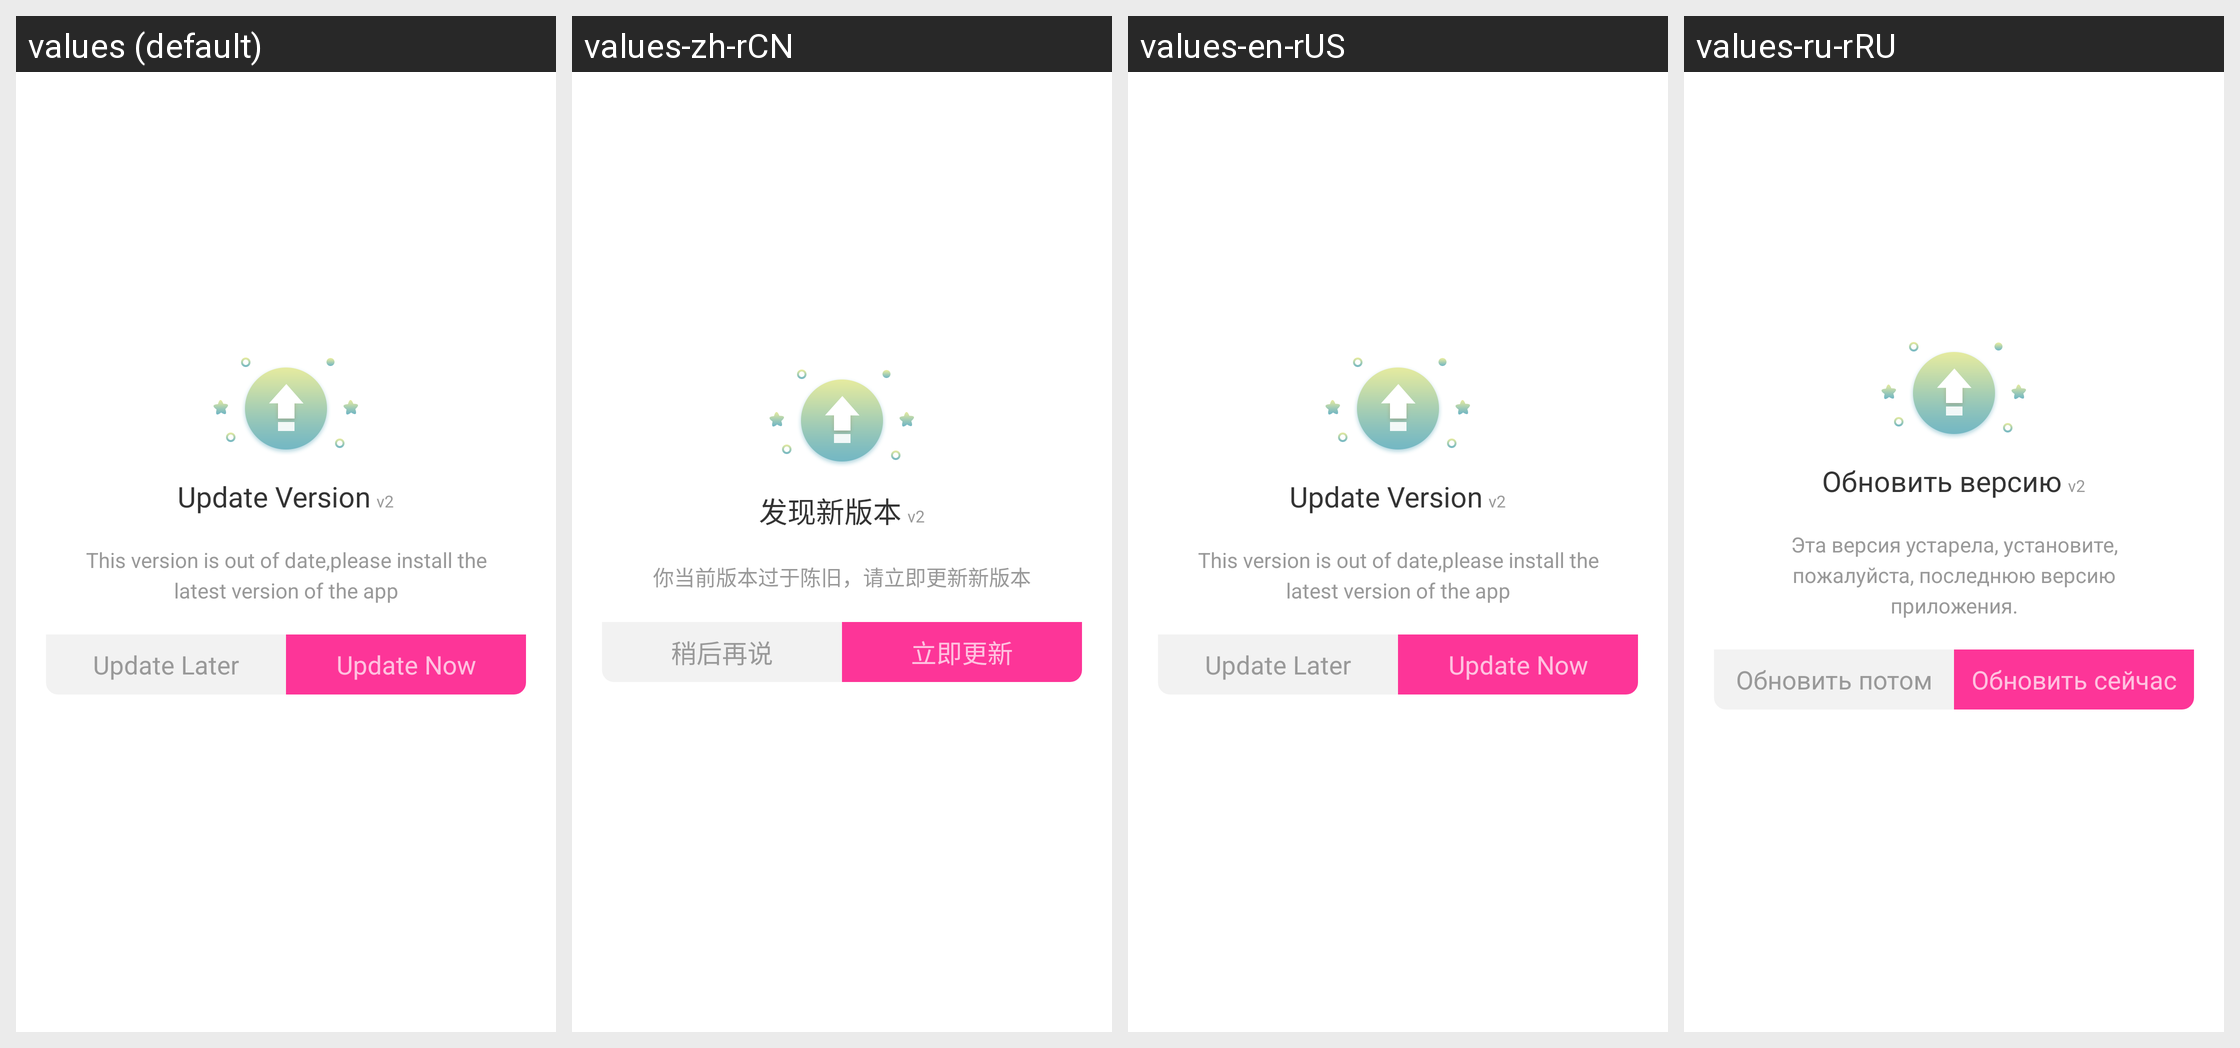

For this localized Android screen grid, give each drawn string resource with its value in every locale shown.
Android screen res/layout/update_dialog.xml rendered under 4 locales, left to right: values (default), values-zh-rCN, values-en-rUS, values-ru-rRU. Device: Nexus 5 (rendered at 1080×1920; each locale shown at half size, 540×960, under a caption strip naming it); theme HuiNewsAppTheme.
Other locales in the repository, not shown: values-es, values-hi-rIN, values-in-rID, values-th-rTH.
Strings drawn on this screen, with the default value and each locale's value (text and hints the layout hard-codes, and strings that could not be matched under every locale, appear in the picture but are not listed):

update
  values: Update Version
  values-zh-rCN: 发现新版本
  values-en-rUS: Update Version
  values-ru-rRU: Обновить версию

update_info
  values: This version is out of date,please install the latest version of the app
  values-zh-rCN: 你当前版本过于陈旧，请立即更新新版本
  values-en-rUS: This version is out of date,please install the latest version of the app
  values-ru-rRU: Эта версия устарела, установите, пожалуйста, последнюю версию приложения.

update_later
  values: Update Later
  values-zh-rCN: 稍后再说
  values-en-rUS: Update Later
  values-ru-rRU: Обновить потом

update_now
  values: Update Now
  values-zh-rCN: 立即更新
  values-en-rUS: Update Now
  values-ru-rRU: Обновить сейчас
